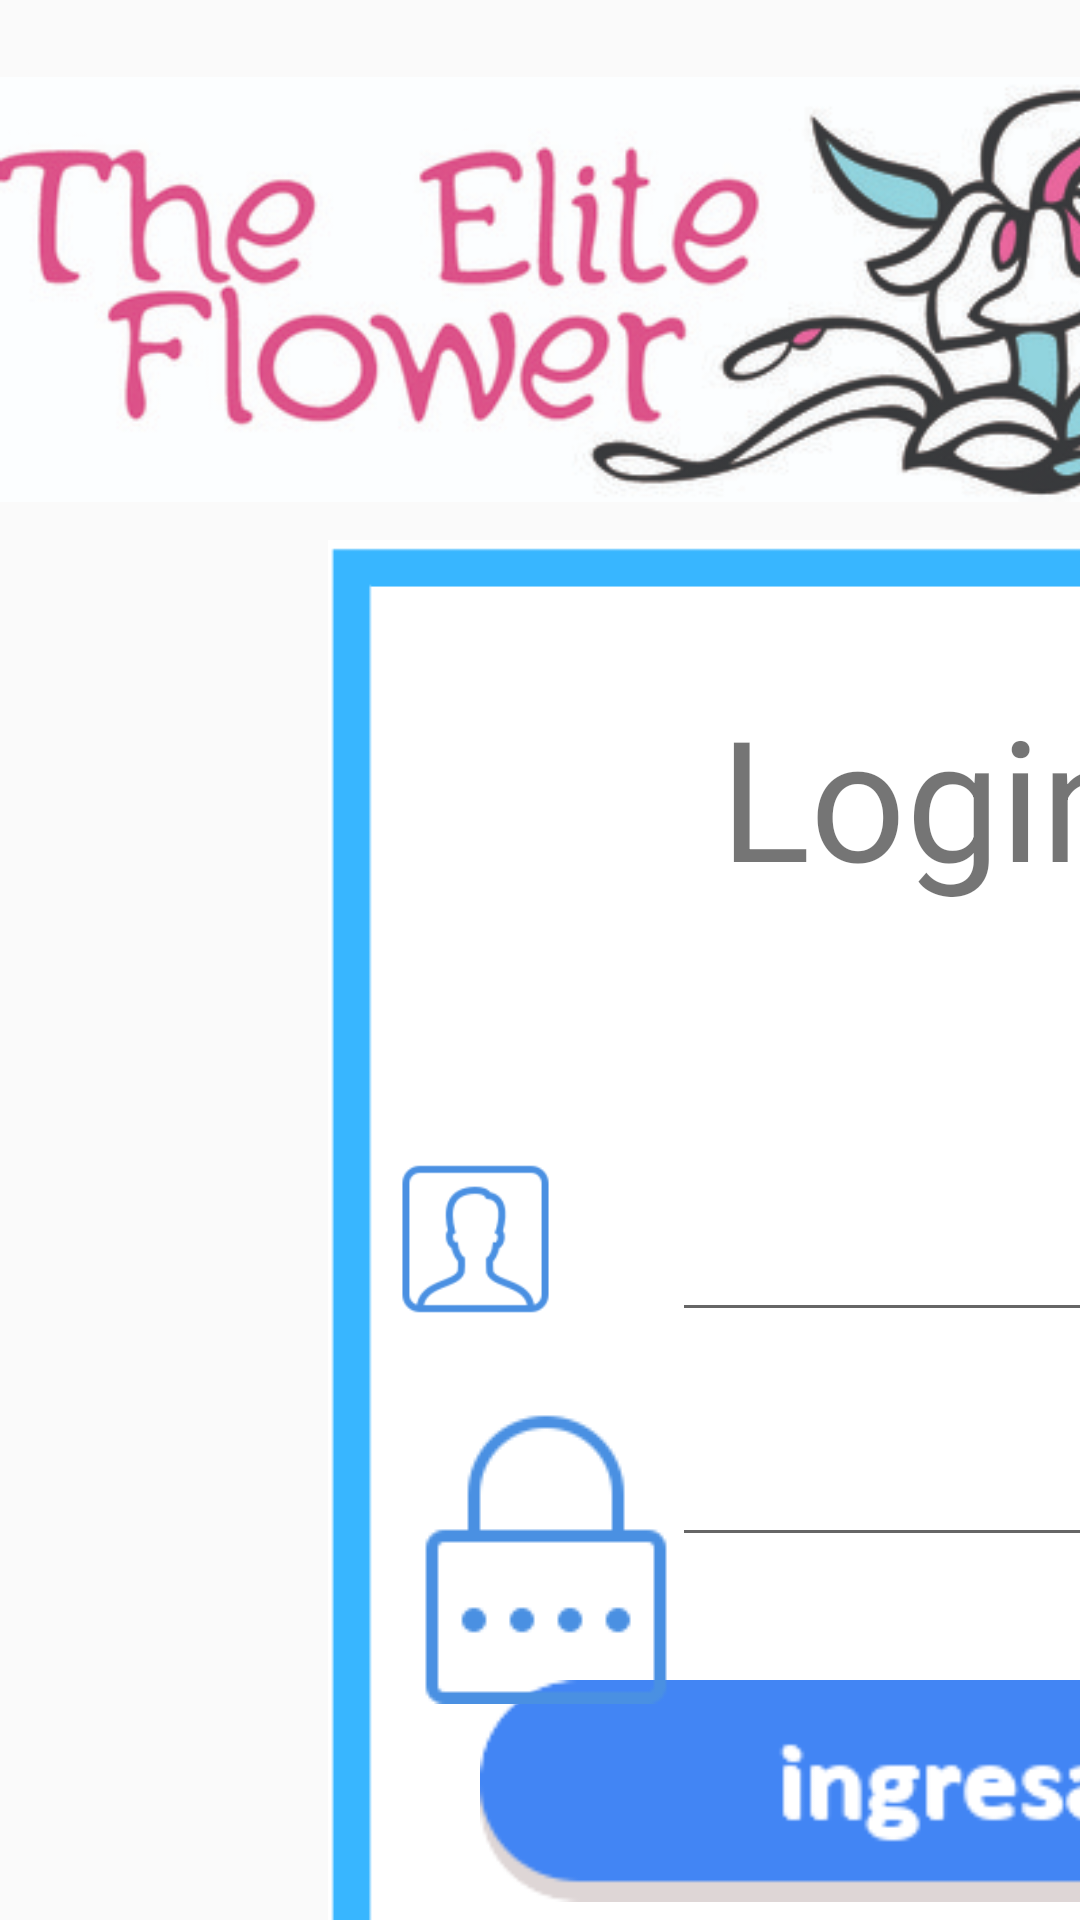

Layout XML and referenced resources for this Android screen:
<!-- AndroidManifest.xml: application theme AppTheme -->
<!-- res/layout/activity_login.xml -->
<?xml version="1.0" encoding="utf-8"?>
<android.support.constraint.ConstraintLayout xmlns:android="http://schemas.android.com/apk/res/android"
    xmlns:app="http://schemas.android.com/apk/res-auto"
    xmlns:tools="http://schemas.android.com/tools"
    android:layout_width="match_parent"
    android:layout_height="match_parent"
    tools:context=".Login">

    <ImageView
        android:id="@+id/imageView10"
        android:layout_width="471dp"
        android:layout_height="568dp"
        android:layout_marginStart="88dp"
        android:layout_marginTop="180dp"
        app:layout_constraintStart_toStartOf="parent"
        app:layout_constraintTop_toTopOf="parent"
        app:srcCompat="@drawable/plantilla" />

    <ImageView
        android:id="@+id/imageView"
        android:layout_width="606dp"
        android:layout_height="185dp"
        android:layout_marginTop="4dp"
        app:layout_constraintStart_toStartOf="parent"
        app:layout_constraintTop_toTopOf="parent"
        app:srcCompat="@drawable/logoheader" />

    <TextView
        android:id="@+id/textView24"
        android:layout_width="wrap_content"
        android:layout_height="wrap_content"
        android:layout_marginStart="240dp"
        android:layout_marginTop="228dp"
        android:text="Login"
        android:textSize="56sp"
        app:layout_constraintStart_toStartOf="parent"
        app:layout_constraintTop_toTopOf="parent" />

    <EditText
        android:id="@+id/txt_user"
        android:layout_width="291dp"
        android:layout_height="60dp"
        android:layout_marginStart="224dp"
        android:layout_marginTop="384dp"
        android:ems="10"
        android:inputType="number"
        app:layout_constraintStart_toStartOf="parent"
        app:layout_constraintTop_toTopOf="parent" />

    <EditText
        android:id="@+id/txt_pass"
        android:layout_width="288dp"
        android:layout_height="51dp"
        android:layout_marginStart="224dp"
        android:layout_marginTop="468dp"
        android:ems="10"
        android:inputType="numberPassword"
        app:layout_constraintStart_toStartOf="parent"
        app:layout_constraintTop_toTopOf="parent" />

    <ImageView
        android:id="@+id/btn_login"
        android:layout_width="326dp"
        android:layout_height="98dp"
        android:layout_marginStart="160dp"
        android:layout_marginTop="548dp"
        android:onClick="btn_login"
        app:layout_constraintStart_toStartOf="parent"
        app:layout_constraintTop_toTopOf="parent"
        app:srcCompat="@drawable/bottonlogin" />

    <ImageView
        android:id="@+id/imageView8"
        android:layout_width="77dp"
        android:layout_height="58dp"
        android:layout_marginStart="120dp"
        android:layout_marginTop="384dp"
        app:layout_constraintStart_toStartOf="parent"
        app:layout_constraintTop_toTopOf="parent"
        app:srcCompat="@drawable/user" />

    <ImageView
        android:id="@+id/imageView9"
        android:layout_width="wrap_content"
        android:layout_height="wrap_content"
        android:layout_marginStart="132dp"
        android:layout_marginTop="468dp"
        app:layout_constraintStart_toStartOf="parent"
        app:layout_constraintTop_toTopOf="parent"
        app:srcCompat="@drawable/pass" />

</android.support.constraint.ConstraintLayout>
<!-- resources referenced by this layout -->
<resources>
  <!-- drawable bottonlogin: png bitmap (drawable, 4422 bytes) -->
  <!-- drawable logoheader: png bitmap (drawable, 123570 bytes) -->
  <!-- drawable pass: png bitmap (drawable, 1268 bytes) -->
  <!-- drawable plantilla: png bitmap (drawable, 15556 bytes) -->
  <!-- drawable user: png bitmap (drawable, 2166 bytes) -->
  <style name="AppTheme" parent="Theme.AppCompat.Light.DarkActionBar">
          
          <item name="colorPrimary">@color/colorPrimary</item>
          <item name="colorPrimaryDark">@color/colorPrimaryDark</item>
          <item name="colorAccent">@color/colorAccent</item>
      </style>
  <color name="colorPrimary">#20C0FF</color>
  <color name="colorPrimaryDark">#030303</color>
  <color name="colorAccent">#D81B60</color>
</resources>
